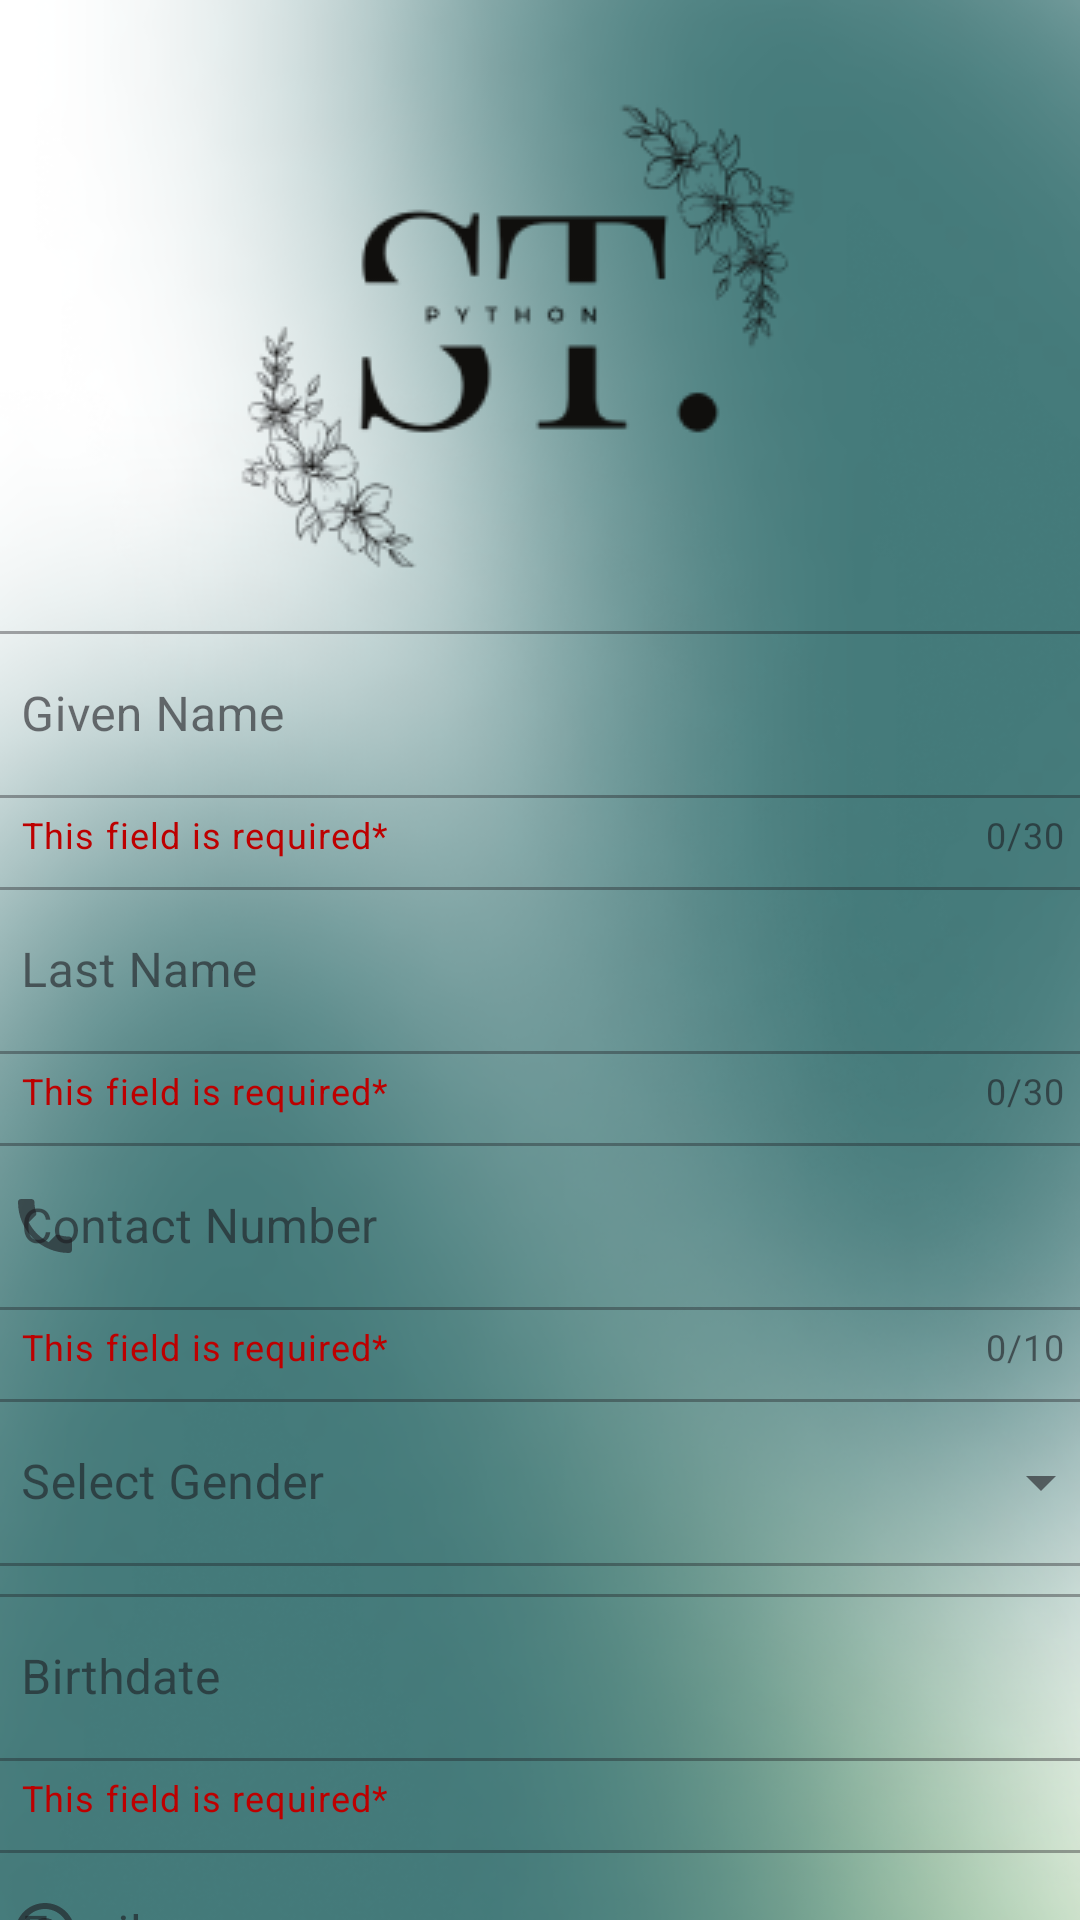

Produce the Android XML layout that renders to this screen, including the resource entries it uses.
<!-- AndroidManifest.xml: application theme Theme.STPython -->
<!-- res/layout/activity_main.xml -->
<?xml version="1.0" encoding="utf-8"?>
<androidx.constraintlayout.widget.ConstraintLayout xmlns:android="http://schemas.android.com/apk/res/android"
    xmlns:app="http://schemas.android.com/apk/res-auto"
    xmlns:tools="http://schemas.android.com/tools"
    android:layout_width="match_parent"
    android:layout_height="match_parent"
    android:background="@drawable/bg"
    tools:context=".MainActivity">

    <ImageView
        android:id="@+id/imageView"
        android:layout_width="wrap_content"
        android:layout_height="wrap_content"
        app:layout_constraintBottom_toBottomOf="parent"
        app:layout_constraintEnd_toEndOf="parent"
        app:layout_constraintHorizontal_bias="0.497"
        app:layout_constraintStart_toStartOf="parent"
        app:layout_constraintTop_toTopOf="parent"
        app:layout_constraintVertical_bias="0.022"
        app:srcCompat="@drawable/stpythonlogo" />

    <com.google.android.material.textfield.TextInputLayout
        android:id="@+id/txtinputGmail"
        style="@style/Widget.MaterialComponents.TextInputLayout.OutlinedBox"
        android:layout_width="380dp"
        android:layout_height="wrap_content"
        android:layout_marginStart="100dp"
        android:layout_marginTop="4dp"
        android:layout_marginEnd="100dp"
        android:hint="Email"
        app:counterEnabled="true"
        app:counterMaxLength="30"
        app:endIconMode="clear_text"
        app:helperText="This field is required*"
        app:helperTextTextColor="#BD0000"
        app:layout_constraintEnd_toEndOf="parent"
        app:layout_constraintHorizontal_bias="0.497"
        app:layout_constraintStart_toStartOf="parent"
        app:layout_constraintTop_toBottomOf="@+id/txtinputBdate"
        app:startIconDrawable="@drawable/email">

        <com.google.android.material.textfield.TextInputEditText
            android:id="@+id/txtfieldEmail"
            android:layout_width="match_parent"
            android:layout_height="wrap_content"
            android:maxLength="31" />
    </com.google.android.material.textfield.TextInputLayout>

    <com.google.android.material.textfield.TextInputLayout
        android:id="@+id/txtinputGName"
        style="@style/Widget.MaterialComponents.TextInputLayout.OutlinedBox"
        android:layout_width="380dp"
        android:layout_height="wrap_content"
        android:layout_marginStart="100dp"
        android:layout_marginTop="4dp"
        android:layout_marginEnd="100dp"
        android:hint="Given Name"
        app:counterEnabled="true"
        app:counterMaxLength="30"
        app:endIconMode="clear_text"
        app:helperText="This field is required*"
        app:helperTextTextColor="#BD0000"
        app:layout_constraintEnd_toEndOf="parent"
        app:layout_constraintHorizontal_bias="0.497"
        app:layout_constraintStart_toStartOf="parent"
        app:layout_constraintTop_toBottomOf="@+id/imageView"
        app:startIconDrawable="@drawable/person">

        <com.google.android.material.textfield.TextInputEditText
            android:id="@+id/txtfieldGivenName"
            android:layout_width="match_parent"
            android:layout_height="wrap_content"
            android:maxLength="31" />
    </com.google.android.material.textfield.TextInputLayout>

    <com.google.android.material.textfield.TextInputLayout
        android:id="@+id/txtinputConfirmPassword"
        style="@style/Widget.MaterialComponents.TextInputLayout.OutlinedBox"
        android:layout_width="380dp"
        android:layout_height="wrap_content"
        android:layout_marginStart="100dp"
        android:layout_marginTop="4dp"
        android:layout_marginEnd="100dp"
        android:hint="Confirm Password"
        app:counterEnabled="true"
        app:counterMaxLength="30"
        app:endIconMode="password_toggle"
        app:helperText="This field is required*"
        app:helperTextTextColor="#BD0000"
        app:layout_constraintEnd_toEndOf="parent"
        app:layout_constraintHorizontal_bias="0.497"
        app:layout_constraintStart_toStartOf="parent"
        app:layout_constraintTop_toBottomOf="@+id/txtinputPassword"
        app:startIconDrawable="@drawable/email">

        <com.google.android.material.textfield.TextInputEditText
            android:id="@+id/txtfieldConfirmPassword"
            android:layout_width="match_parent"
            android:layout_height="wrap_content"
            android:inputType="textPassword"
            android:maxLength="31" />
    </com.google.android.material.textfield.TextInputLayout>

    <com.google.android.material.textfield.TextInputLayout
        android:id="@+id/txtinputLName"
        style="@style/Widget.MaterialComponents.TextInputLayout.OutlinedBox"
        android:layout_width="380dp"
        android:layout_height="wrap_content"
        android:layout_marginStart="100dp"
        android:layout_marginTop="4dp"
        android:layout_marginEnd="100dp"
        android:hint="Last Name"
        app:counterEnabled="true"
        app:counterMaxLength="30"
        app:endIconMode="clear_text"
        app:helperText="This field is required*"
        app:helperTextTextColor="#BD0000"
        app:layout_constraintEnd_toEndOf="parent"
        app:layout_constraintHorizontal_bias="0.497"
        app:layout_constraintStart_toStartOf="parent"
        app:layout_constraintTop_toBottomOf="@+id/txtinputGName">

        <com.google.android.material.textfield.TextInputEditText
            android:id="@+id/txtfieldLastName"
            android:layout_width="match_parent"
            android:layout_height="wrap_content"
            android:maxLength="31" />
    </com.google.android.material.textfield.TextInputLayout>

    <com.google.android.material.textfield.TextInputLayout
        android:id="@+id/txtinputBdate"
        style="@style/Widget.MaterialComponents.TextInputLayout.OutlinedBox"
        android:layout_width="380dp"
        android:layout_height="wrap_content"
        android:layout_marginStart="100dp"
        android:layout_marginTop="4dp"
        android:layout_marginEnd="100dp"
        android:hint="Birthdate"
        app:endIconMode="clear_text"
        app:helperText="This field is required*"
        app:helperTextTextColor="#BD0000"
        app:layout_constraintEnd_toEndOf="parent"
        app:layout_constraintHorizontal_bias="0.497"
        app:layout_constraintStart_toStartOf="parent"
        app:layout_constraintTop_toBottomOf="@+id/textInputgender">

        <EditText
            android:id="@+id/txtfieldbday"
            android:layout_width="match_parent"
            android:layout_height="wrap_content"
            android:layout_weight="1"
            android:clickable="false"
            android:cursorVisible="false"
            android:focusable="false"
            android:focusableInTouchMode="false" />

    </com.google.android.material.textfield.TextInputLayout>

    <com.google.android.material.textfield.TextInputLayout
        android:id="@+id/txtinputPassword"
        style="@style/Widget.MaterialComponents.TextInputLayout.OutlinedBox"
        android:layout_width="380dp"
        android:layout_height="wrap_content"
        android:layout_marginStart="100dp"
        android:layout_marginTop="4dp"
        android:layout_marginEnd="100dp"
        android:hint="Password"
        app:counterEnabled="true"
        app:counterMaxLength="30"
        app:endIconMode="password_toggle"
        app:helperText="This field is required*"
        app:helperTextTextColor="#BD0000"
        app:layout_constraintEnd_toEndOf="parent"
        app:layout_constraintHorizontal_bias="0.497"
        app:layout_constraintStart_toStartOf="parent"
        app:layout_constraintTop_toBottomOf="@+id/txtinputGmail"
        app:startIconDrawable="@drawable/email">

        <com.google.android.material.textfield.TextInputEditText
            android:id="@+id/txtfieldPassword"
            android:layout_width="match_parent"
            android:layout_height="wrap_content"
            android:inputType="textPassword"
            android:maxLength="31" />
    </com.google.android.material.textfield.TextInputLayout>

    <com.google.android.material.textfield.TextInputLayout
        android:id="@+id/textInputgender"
        style="@style/Widget.MaterialComponents.TextInputLayout.OutlinedBox.ExposedDropdownMenu"
        android:layout_width="380dp"
        android:layout_height="wrap_content"
        android:layout_marginStart="100dp"
        android:layout_marginTop="4dp"
        android:layout_marginEnd="100dp"
        android:hint="@string/gender"
        app:layout_constraintEnd_toEndOf="parent"
        app:layout_constraintHorizontal_bias="0.497"
        app:layout_constraintStart_toStartOf="parent"
        app:layout_constraintTop_toBottomOf="@+id/txtinputPNum">

        <AutoCompleteTextView
            android:id="@+id/autoCompleteTextView"
            android:layout_width="match_parent"
            android:layout_height="match_parent"
            android:layout_weight="1"
            android:inputType="none" />

    </com.google.android.material.textfield.TextInputLayout>

    <com.google.android.material.textfield.TextInputLayout
        android:id="@+id/txtinputPNum"
        style="@style/Widget.MaterialComponents.TextInputLayout.OutlinedBox"
        android:layout_width="380dp"
        android:layout_height="wrap_content"
        android:layout_marginStart="100dp"
        android:layout_marginTop="4dp"
        android:layout_marginEnd="100dp"
        android:hint="Contact Number"
        app:counterEnabled="true"
        app:counterMaxLength="10"
        app:endIconMode="clear_text"
        app:helperText="This field is required*"
        app:helperTextTextColor="#BD0000"
        app:layout_constraintEnd_toEndOf="parent"
        app:layout_constraintHorizontal_bias="0.497"
        app:layout_constraintStart_toStartOf="parent"
        app:layout_constraintTop_toBottomOf="@+id/txtinputLName"
        app:prefixText="+63"
        app:prefixTextColor="#080E02"
        app:startIconDrawable="@drawable/phone">

        <com.google.android.material.textfield.TextInputEditText
            android:id="@+id/txtfieldPNum"
            android:layout_width="match_parent"
            android:layout_height="wrap_content"
            android:inputType="number"
            android:maxLength="11" />
    </com.google.android.material.textfield.TextInputLayout>

    <androidx.appcompat.widget.AppCompatButton
        android:id="@+id/bttnsignup"
        android:layout_width="match_parent"
        android:layout_height="wrap_content"
        android:layout_marginTop="20dp"
        android:layout_marginStart="58dp"
        android:layout_marginEnd="58dp"
        android:background="#94A684"
        android:padding="20dp"
        android:text="Sign Up"
        app:layout_constraintTop_toBottomOf="@+id/txtinputConfirmPassword"
        tools:layout_editor_absoluteX="40dp" />


</androidx.constraintlayout.widget.ConstraintLayout>
<!-- resources referenced by this layout -->
<resources>
  <!-- drawable bg: png bitmap (drawable, 185608 bytes) -->
  <!-- drawable email (drawable) -->
  <vector xmlns:android="http://schemas.android.com/apk/res/android" android:height="24dp" android:tint="#1D1C1C" android:viewportHeight="24" android:viewportWidth="24" android:width="24dp">
        
      <path android:fillColor="@android:color/white" android:pathData="M12,2C6.48,2 2,6.48 2,12s4.48,10 10,10h5v-2h-5c-4.34,0 -8,-3.66 -8,-8s3.66,-8 8,-8 8,3.66 8,8v1.43c0,0.79 -0.71,1.57 -1.5,1.57s-1.5,-0.78 -1.5,-1.57L17,12c0,-2.76 -2.24,-5 -5,-5s-5,2.24 -5,5 2.24,5 5,5c1.38,0 2.64,-0.56 3.54,-1.47 0.65,0.89 1.77,1.47 2.96,1.47 1.97,0 3.5,-1.6 3.5,-3.57L22,12c0,-5.52 -4.48,-10 -10,-10zM12,15c-1.66,0 -3,-1.34 -3,-3s1.34,-3 3,-3 3,1.34 3,3 -1.34,3 -3,3z"/>
      
  </vector>
  <!-- drawable phone (drawable) -->
  <vector android:height="24dp" android:tint="#1D1C1C"
      android:viewportHeight="24" android:viewportWidth="24"
      android:width="24dp" xmlns:android="http://schemas.android.com/apk/res/android">
      <path android:fillColor="@android:color/white" android:pathData="M6.62,10.79c1.44,2.83 3.76,5.14 6.59,6.59l2.2,-2.2c0.27,-0.27 0.67,-0.36 1.02,-0.24 1.12,0.37 2.33,0.57 3.57,0.57 0.55,0 1,0.45 1,1V20c0,0.55 -0.45,1 -1,1 -9.39,0 -17,-7.61 -17,-17 0,-0.55 0.45,-1 1,-1h3.5c0.55,0 1,0.45 1,1 0,1.25 0.2,2.45 0.57,3.57 0.11,0.35 0.03,0.74 -0.25,1.02l-2.2,2.2z"/>
  </vector>
  <!-- drawable stpythonlogo: png bitmap (drawable, 17161 bytes) -->
  <string name="gender">
          <item>Select Gender</item>
  
      </string>
  <style name="Theme.STPython" parent="Base.Theme.STPython" />
  <style name="Base.Theme.STPython" parent="Theme.Material3.DayNight.NoActionBar">
          
          
      </style>
</resources>
